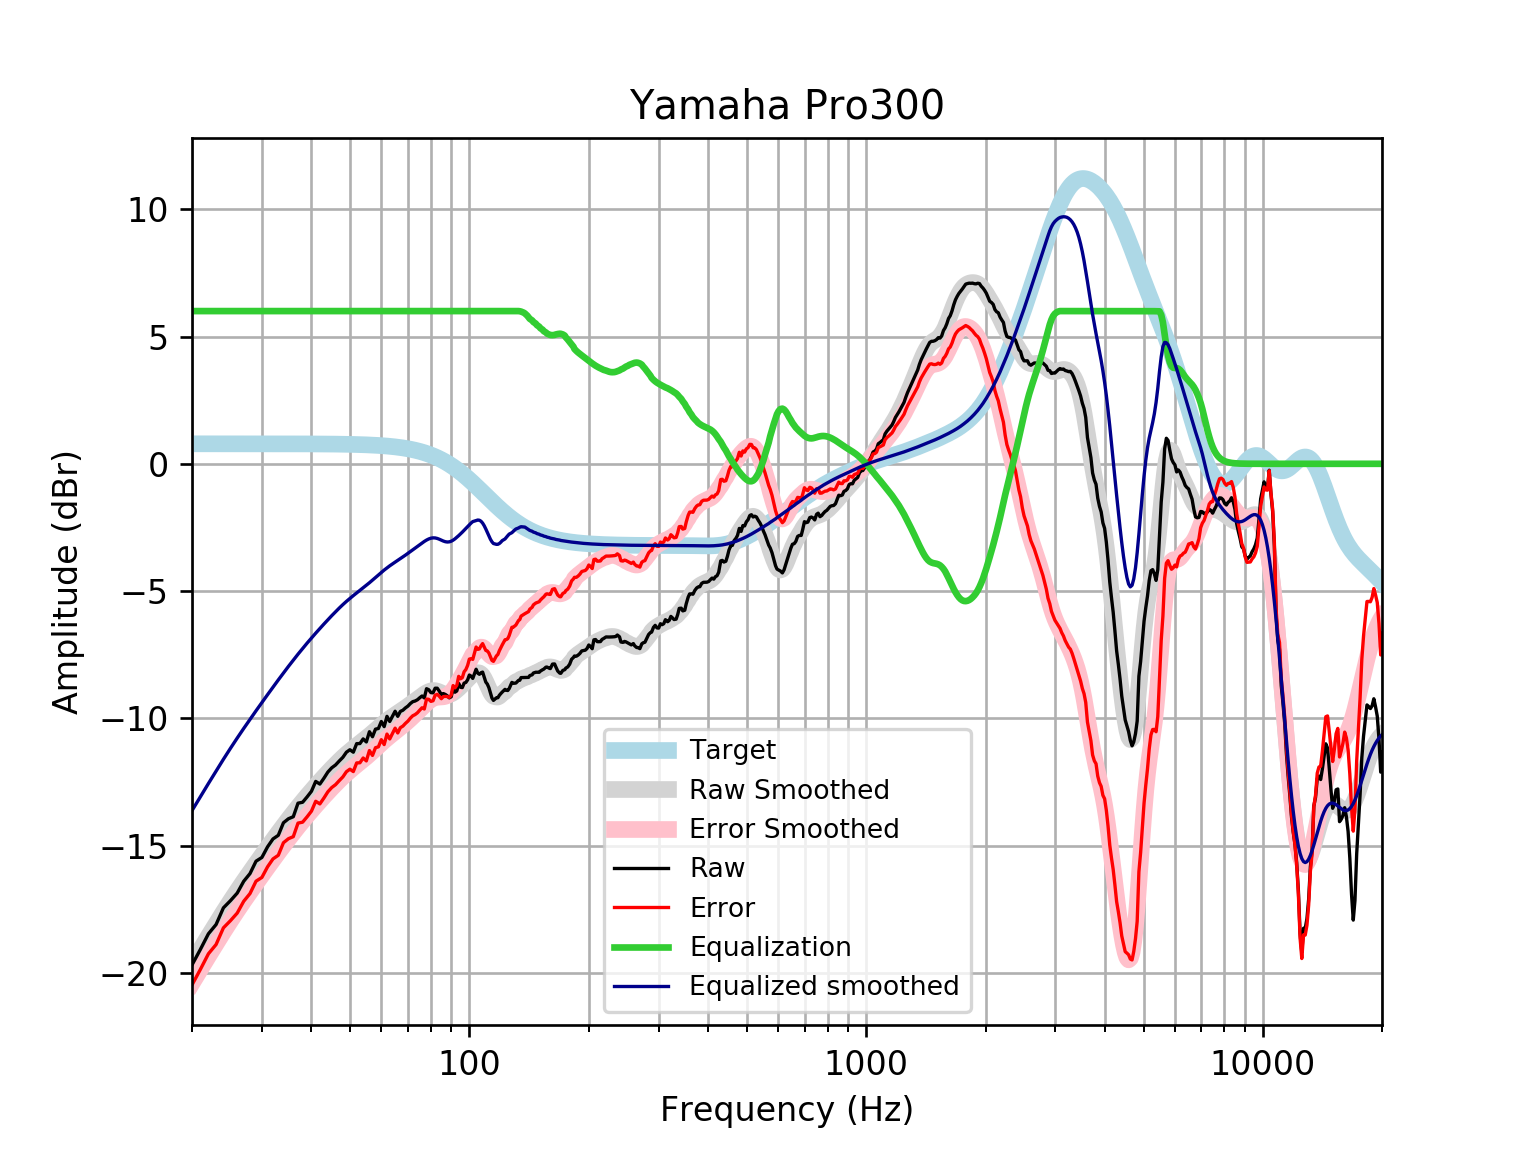

The data file committed next to this chart (first rows):
frequency, raw, error, smoothed, error_smoothed, equalization, equalized_raw, equalized_smoothed, target
20, -19.69, -20.48, -19.63, -20.41, 6, -13.69, -13.63, 0.7859
21, -19.08, -19.86, -19.08, -19.86, 6.0, -13.08, -13.08, 0.7859
22, -18.46, -19.25, -18.56, -19.35, 6.0, -12.46, -12.56, 0.7858
23, -18.1, -18.89, -18.07, -18.86, 6, -12.1, -12.07, 0.7858
24, -17.45, -18.23, -17.61, -18.39, 6, -11.45, -11.61, 0.7858
25, -17.16, -17.95, -17.18, -17.96, 6, -11.16, -11.18, 0.7857
26, -16.87, -17.65, -16.77, -17.56, 6.0, -10.87, -10.77, 0.7857
27, -16.4, -17.19, -16.4, -17.18, 6.0, -10.4, -10.4, 0.7856
28, -16.1, -16.88, -16.04, -16.83, 6.0, -10.1, -10.04, 0.7855
29, -15.61, -16.4, -15.7, -16.49, 6, -9.613, -9.703, 0.7854
30, -15.47, -16.25, -15.38, -16.17, 6.0, -9.466, -9.381, 0.7852
31, -15.05, -15.84, -15.07, -15.86, 6, -9.051, -9.072, 0.785
32, -14.74, -15.52, -14.78, -15.56, 6, -8.738, -8.775, 0.7848
33, -14.6, -15.38, -14.49, -15.28, 6.0, -8.595, -8.491, 0.7846
34, -14.1, -14.89, -14.22, -15, 6, -8.103, -8.219, 0.7843
35, -13.95, -14.73, -13.96, -14.74, 6, -7.945, -7.96, 0.7839
36, -13.86, -14.65, -13.71, -14.5, 6, -7.865, -7.713, 0.7835
37, -13.33, -14.12, -13.48, -14.26, 6.0, -7.333, -7.479, 0.783
38, -13.3, -14.08, -13.26, -14.04, 6, -7.297, -7.257, 0.7824
39, -13.09, -13.87, -13.05, -13.83, 6.0, -7.087, -7.046, 0.7818
40, -12.87, -13.65, -12.85, -13.63, 6, -6.866, -6.845, 0.781
41, -12.48, -13.26, -12.65, -13.43, 6, -6.479, -6.654, 0.7801
42, -12.58, -13.36, -12.47, -13.25, 6, -6.583, -6.471, 0.7791
43, -12.35, -13.13, -12.3, -13.07, 6.0, -6.353, -6.296, 0.7779
44, -12.11, -12.89, -12.13, -12.9, 6.0, -6.11, -6.128, 0.7766
45, -11.94, -12.72, -11.97, -12.74, 6, -5.944, -5.967, 0.7751
46, -11.83, -12.61, -11.81, -12.59, 6.0, -5.833, -5.813, 0.7734
47, -11.68, -12.45, -11.67, -12.44, 6.0, -5.676, -5.668, 0.7715
48, -11.53, -12.3, -11.53, -12.3, 6.0, -5.532, -5.532, 0.7694
49, -11.33, -12.1, -11.41, -12.17, 6, -5.33, -5.406, 0.767
50, -11.23, -12, -11.29, -12.05, 6, -5.234, -5.288, 0.7642
51, -11.33, -12.09, -11.18, -11.94, 6, -5.33, -5.178, 0.7612
52, -10.99, -11.75, -11.07, -11.83, 6, -4.994, -5.074, 0.7578
53, -10.99, -11.74, -10.97, -11.73, 6, -4.991, -4.973, 0.7541
54, -10.81, -11.56, -10.87, -11.62, 6.0, -4.808, -4.874, 0.7499
55, -10.93, -11.67, -10.77, -11.52, 6.0, -4.928, -4.774, 0.7453
56, -10.53, -11.27, -10.67, -11.41, 6, -4.526, -4.673, 0.7401
57, -10.72, -11.46, -10.57, -11.3, 6, -4.724, -4.57, 0.7345
58, -10.43, -11.15, -10.47, -11.2, 6.0, -4.425, -4.467, 0.7283
59, -10.4, -11.12, -10.37, -11.09, 6, -4.398, -4.366, 0.7215
60, -10.12, -10.84, -10.27, -10.98, 6, -4.124, -4.268, 0.714
61, -10.32, -11.03, -10.17, -10.88, 6, -4.325, -4.175, 0.7058
62, -9.922, -10.62, -10.09, -10.79, 6.0, -3.922, -4.088, 0.6969
63, -10.12, -10.81, -10.01, -10.7, 6.0, -4.124, -4.008, 0.6871
64, -9.922, -10.6, -9.933, -10.61, 6, -3.922, -3.933, 0.6765
65, -9.721, -10.39, -9.863, -10.53, 6, -3.721, -3.863, 0.665
66, -9.922, -10.57, -9.794, -10.45, 6, -3.922, -3.794, 0.6525
67, -9.728, -10.37, -9.726, -10.36, 6, -3.728, -3.726, 0.639
68, -9.681, -10.31, -9.658, -10.28, 6, -3.681, -3.658, 0.6244
69, -9.591, -10.2, -9.589, -10.2, 6, -3.591, -3.589, 0.6087
70, -9.52, -10.11, -9.519, -10.11, 6.0, -3.52, -3.519, 0.5918
71, -9.419, -9.993, -9.45, -10.02, 6.0, -3.419, -3.45, 0.5736
72, -9.345, -9.9, -9.38, -9.934, 6, -3.345, -3.38, 0.5541
73, -9.319, -9.852, -9.311, -9.845, 6.0, -3.319, -3.311, 0.5333
74, -9.27, -9.781, -9.243, -9.754, 6, -3.27, -3.243, 0.511
75, -9.191, -9.678, -9.176, -9.663, 6, -3.191, -3.176, 0.4873
76, -9.122, -9.584, -9.111, -9.573, 6, -3.122, -3.111, 0.4621
77, -9.198, -9.633, -9.05, -9.485, 6, -3.198, -3.05, 0.4353
78, -8.836, -9.243, -8.996, -9.403, 6, -2.836, -2.996, 0.4068
79, -8.876, -9.252, -8.953, -9.329, 6, -2.876, -2.953, 0.3768
... 553 more rows
